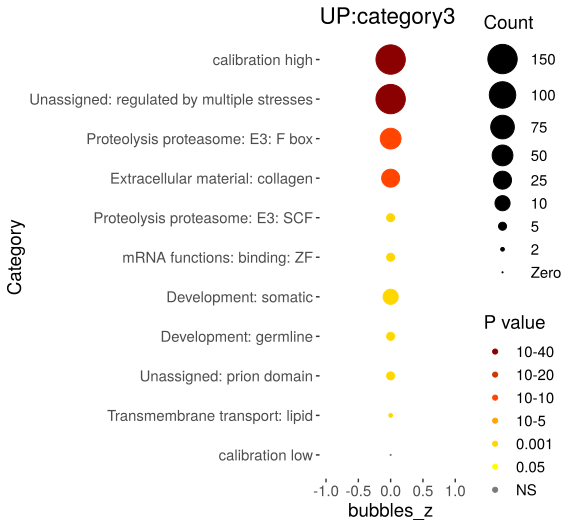

The data file committed next to this chart (first rows):
Category, RGS, AC, PValue, Bonferroni
Unassigned: regulated by multiple stress…, 161, 1707, 2.85851459037378e-43, 3.34446207073732e-41
Proteolysis proteasome: E3: F box, 56, 437, 1.41855608994926e-22, 1.65971062524063e-20
Extracellular material: collagen, 38, 184, 3.73982045490939e-22, 4.37558993224399e-20
Proteolysis proteasome: E3: SCF, 8, 30, 1.51903020916733e-06, 0.0001777
mRNA functions: binding: ZF, 6, 17, 8.36916142293225e-06, 0.0009792
Development: somatic, 13, 122, 1.06893647086916e-05, 0.001251
Development: germline, 6, 23, 3.51390097450464e-05, 0.004111
Unassigned: prion domain, 9, 69, 5.72380095506317e-05, 0.006697
Transmembrane transport: lipid, 5, 16, 7.84627511743983e-05, 0.00918
